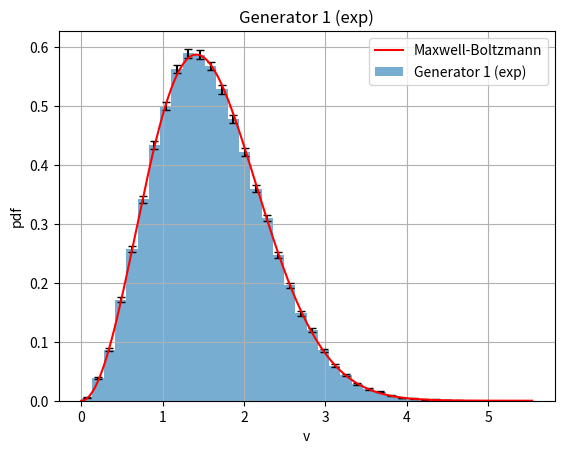
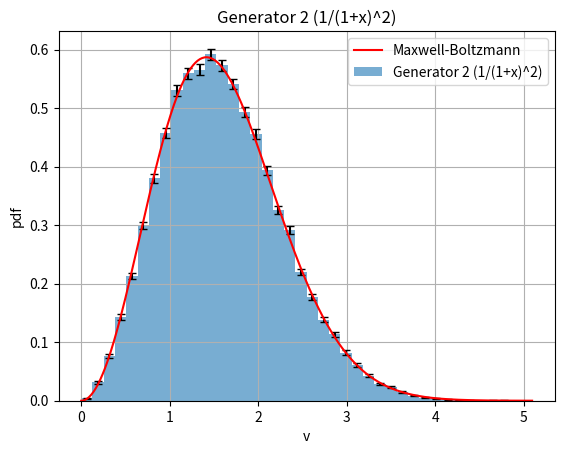
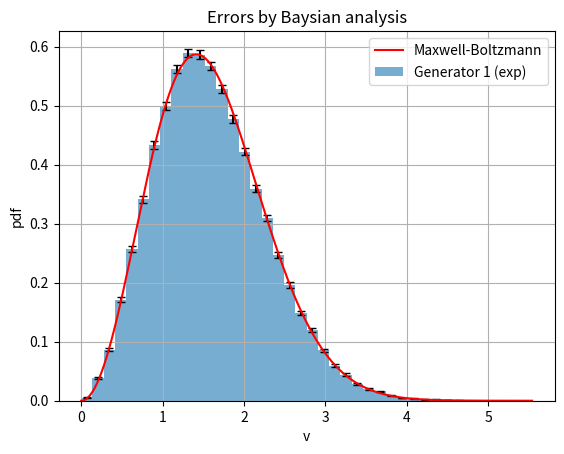

Write the Python code that produced these figures, in order.
# Imports 
import numpy as np
import matplotlib.pyplot as plt
# Activate parts of the excersice
one_a   =   False
one_b   =   False
one_c   =   False
one_d   =   False
two     =   False
three_b =   False
three_c =   False
four_a  =   False
four_b  =   True
four_c  =   True

# Define a Function to creat a Histogramm with estimatet errorbars
def create_histogram (N, N_bins,seed):
    # create nromal distributed like  in the hint
    # if a seed is given -> use it 
    if seed is not None:
        np.random.seed(seed)

    x = np.random.rand(N)

    #estimate error with sqrt(N) normaliezed by Nb
    hist, edges = np.histogram(x, bins=N_bins, range=(0,1))
    b = edges[1]-edges[0]

    #normalize probability density function
    pdf = hist/(N*b)
    #estimate error with sqrt(N) normaliezed by Nb
    yerr = np.sqrt(hist)/(N*b)

    centers = (edges[:-1]+edges[1:])/2
    # retrun of crated histogram
    return hist, edges, yerr, centers, pdf, b

# Define a function for sampling a exponential function
def sample_exponential(N, seed=None):
    if seed is not None:
        np.random.seed(seed)

    u = np.random.rand(N)
    x = -np.log(u)

    return x

#sample half gaussian with modified function...
def rejection_half_gaussian(N, seed=None):
    #seed if defined
    if seed is not None:
        np.random.seed(seed)

    # lambdas function for easyer code
    f = lambda x: np.sqrt(2/np.pi)*np.exp(-x**2/2)
    g = lambda x: np.exp(-x)

    # cread samples like in 2
    x = sample_exponential(N=N)

    #calc c from a
    c = np.sqrt(2/np.pi)*np.exp(0.5)

    # use a list for all accepted values
    accepted = []

    #itterate through N random numbers
    i=0
    cnt_not_acc = 0
    for i in range(N):
        u = np.random.rand()
        # if criteria fullfillt accept number
        if u <= f(x[i]) / (c * g(x[i])):
            accepted.append(x[i])
        else:
            cnt_not_acc +=1
    
    accrate = len(accepted)/ N
    samples = accepted

    return samples, accrate

# same as above but with other samplingfunction g
def rejection_half_gaussian_2(N, seed=None):
    if seed is not None:
        np.random.seed(seed)

    f = lambda x: np.sqrt(2/np.pi) * np.exp(-x**2 / 2)
    g = lambda x: 1 / (1 + x)**2

    # cread samples like in 2
    u = np.random.rand(N)
    x = u / (1 - u)

    #calc c from a
    c = 4 * np.sqrt(2/np.pi) * np.exp(-0.5)

    # use a list for all accepted values
    accepted = []

    #itterate through N random numbers
    i=0
    cnt_not_acc = 0
    for i in range(N):
        u = np.random.rand()
        # if criteria fullfillt accept number
        if u <= f(x[i]) / (c * g(x[i])):
            accepted.append(x[i])
        else:
            cnt_not_acc +=1
    
    accrate = len(accepted)/ N
    samples = accepted

    return samples, accrate

#1_a -----------------------------------------------------------------
# for test proof if the integral is alway 1 (CDF)
if one_a:
    hist, edges, yerr, centers, pdf, b = create_histogram (N = 1000, N_bins=50, seed = 5)

    # for test proof if the integral is alway 1 (CDF)
    cdf = np.sum(pdf*b)
    print("-----------------------------------------------------")
    print("results for a")
    print("the Integal over PDF = ", cdf)


    plt.bar(centers,pdf,width=b)
    plt.xlabel("x")
    plt.ylabel("pdf")
    plt.show()

# b ---------------------------------------------------------------
# for proof, if arround 68% of values within
# one standard deviation from the mean
# to this for 2 different N
if one_b:
    N = [100,1000]
    print("-----------------------------------------------------")
    print("results for b")
    for i in range(2):
        hist, edges, yerr, centers, pdf, b = create_histogram (N = N[i], N_bins=50, seed = 5)
        print("Für N = ",N[i],":")
        sigma = np.std(hist)
        mean = np.mean(hist)
        print("Standarddeviation:" , sigma)
        print("mean: ", mean)

        # wich bars are inside mean+-sima
        inside = np.abs(hist - mean) < sigma
        # marmation to bar-number
        fraction = np.sum(inside) / len(hist)
        print("Percentage within mean+-std: ",fraction*100,"%")

        plt.figure()
        plt.bar(centers,pdf,width=b,yerr = yerr)
        plt.xlabel("x")
        plt.ylabel("pdf")
        plt.show(block=False)
        plt.title(f"N = {N[i]} | within 1sigam: {fraction*100:.2f}%")
        plt.grid()
        plt.show(block=False)
    plt.show()
#c ------------------------------------------------------------------
#create M histogramms, check the 6. bin of 10
if one_c or one_d:
    M = 10000
    N_bins = 10
    N = 1000
    samples = np.empty(M)
    for i in range(M):
        hist,_,_,_,_,_ = create_histogram (N = N, N_bins=N_bins, seed = None)
        samples[i] = hist[5]
    print("samples",samples)
    #now build a histogramm the bins of hist_M
    hist, edges = np.histogram(samples, bins=20, range=(np.min(samples),np.max(samples)))
    b = edges[1]-edges[0]
    centers = (edges[:-1]+edges[1:])/2
    #print the length of the hist to check
    print(len(hist))
    print("hist:", hist)
    #normalize probability density function
    pdf = hist/(M*b)
    #estimate error with sqrt(N) normaliezed by Nb
    yerr = np.sqrt(hist)/(M*b)
    centers = (edges[:-1]+edges[1:])/2
    #plot this distribution
    plt.bar(centers,pdf,width=b,yerr = yerr)
    plt.xlabel("x")
    plt.ylabel("pdf")
    plt.show(block=False)
    plt.title("M = 1000")
    plt.grid()
    plt.show()

#d--------------------------------------------------------------------
#consider N_i particles in the colume V_i corresponding to bar i in 
#the histogram, calc the isothermal comprssibilit in units k_B T 
#it needs one_c, so this is also activatied with one_d
if one_d:
    #take samples from 1c as Ni
    Ni_mean = np.mean(samples)
    var_Ni = np.mean(samples**2)-np.mean(samples)**2
    #use with of bins from c 
    vi = 1.0 / N_bins
    # V must be one, calculation just for checking
    V = sum(pdf)*b
    print("Volumelemts: ", vi)
    print("Whole volume V:", V)
    kt = vi*(var_Ni/(Ni_mean**2))
    print("determined value", kt)
    print("comparevalue", 1.0/N)
# results are very similar :)


#2---------------------------------------------------------------------
#Inverse transformation sampling
if two:
    N = 10000
    #use function of part two
    samples = sample_exponential(N, seed=42)

    # Histogramm
    plt.hist(samples, bins=50, density=True, alpha=0.6, label="Samples")

    # echte PDF
    x = np.linspace(0, 5, 100)
    pdf = np.exp(-x)

    plt.plot(x, pdf, 'r-', label="exp(-x)")
    plt.legend()
    plt.title("Exponential distribution via inverse transform")
    plt.xlabel("x")
    plt.ylabel("pdf")
    plt.show()

#3-----------------------------------------------------------------------
#b Rejection sampling
if three_b:
    N = 10000
    N_bins = 100
    samples, acc_rate = rejection_half_gaussian(N, seed=42)

    print("Acceptance rate:", acc_rate)

    #Normalization for the histogramm 
    hist, edges = np.histogram(samples, bins=N_bins)
    b = edges[1]-edges[0]
    pdf = hist/(len(samples)*b)
    centers = (edges[:-1]+edges[1:])/2
    print(np.sum(pdf *b))

    # For Plot of the funktion to campare
    x_plot = np.linspace(0, 4, 400)
    f_plot = np.sqrt(2/np.pi) * np.exp(-x_plot**2 / 2)

    plt.bar(centers,pdf,width=b)
    plt.plot(x_plot, f_plot,'r-', label="target pdf f(x)")
    plt.xlabel("x")
    plt.ylabel("pdf")
    plt.title(f"acceptance rate = {acc_rate:.3f}")
    plt.grid()
    plt.legend()
    plt.show()

#c--------------------------------------------------------------------------
if three_c:
    N = 10000
    samples1, rate1 = rejection_half_gaussian(N, seed=42)
    samples2, rate2 = rejection_half_gaussian_2(N, seed=42)

    print(f" acceptance rate = {rate1:.3f}")
    print(f" acceptance rate = {rate2:.3f}")

    x_plot = np.linspace(0, 4, 400)
    f_plot = np.sqrt(2/np.pi) * np.exp(-x_plot**2 / 2)
    plt.hist(samples1, bins=50, density=True, alpha=0.5, label="g(x) = exp(-x)")
    plt.hist(samples2, bins=50, density=True, alpha=0.5, label="g(x) = (1/(1+x)^2)")
    plt.plot(x_plot, f_plot, 'r-', label="target f(x)")
    plt.xlabel("x")
    plt.ylabel("pdf")
    plt.title("Comparison of rejection sampling")
    plt.grid()
    plt.legend()
    plt.show()

#4-----------------------------------------------------------------------
#a Velocity distribution
if four_a:
    N = 100000
    N_bins = 50

    # use half guassian function from 3b
    sx, rate_x = rejection_half_gaussian(N, seed=1)
    sy, rate_y = rejection_half_gaussian(N, seed=2)
    sz, rate_z = rejection_half_gaussian(N, seed=3)

    # convert the lists of the function to arry
    # for easier handling
    sx = np.array(sx)
    sy = np.array(sy)
    sz = np.array(sz)
    # because of the halfside gaussian add a random sign
    vx = sx * np.random.choice([-1, 1], size=len(sx))
    vy = sy * np.random.choice([-1, 1], size=len(sy))
    vz = sz * np.random.choice([-1, 1], size=len(sz))

    # all v-array have to be equal long
    N_acc = min(len(vx), len(vy), len(vz))
    vx = vx[:N_acc]
    vy = vy[:N_acc]
    vz = vz[:N_acc]
    print("number of accseptet calues: ",len(vz))

    # calc betrag of v
    v = np.sqrt(vx**2 + vy**2 + vz**2)

    # criate a histogram for c
    hist, edges = np.histogram(v, bins=N_bins, range=(0, np.max(v)))
    b = edges[1] - edges[0]
    pdf = hist / (len(v) * b)
    centers = (edges[:-1] + edges[1:]) / 2

    # calc maxwell bolzmann for comparence
    v_plot = np.linspace(0, np.max(v), 400)
    p_function = np.sqrt(2/np.pi) * v_plot**2 * np.exp(-v_plot**2 / 2)

    plt.bar(centers, pdf, width=b, alpha=0.6, label="sampled pdf")
    plt.plot(v_plot, p_function, 'r-', label="calculated pdf")
    plt.xlabel("v")
    plt.ylabel("pdf")
    plt.title("Velocity distribution")
    plt.grid()
    plt.legend()
    plt.show()

if four_b:
    N = 100000
    N_bins = 40

    generators = [
        ("Generator 1 (exp)", rejection_half_gaussian),
        ("Generator 2 (1/(1+x)^2)", rejection_half_gaussian_2)
    ]

    for name, generator in generators:

        # --- generate 3 velocity components ---
        sx, _ = generator(N, seed=42)
        sy, _ = generator(N)
        sz, _ = generator(N)

        sx = np.array(sx)
        sy = np.array(sy)
        sz = np.array(sz)

        # random signs → full Gaussian
        vx = sx * np.random.choice([-1, 1], size=len(sx))
        vy = sy * np.random.choice([-1, 1], size=len(sy))
        vz = sz * np.random.choice([-1, 1], size=len(sz))

        # equal length
        N_acc = min(len(vx), len(vy), len(vz))
        vx = vx[:N_acc]
        vy = vy[:N_acc]
        vz = vz[:N_acc]

        # speed
        v = np.sqrt(vx**2 + vy**2 + vz**2)

        # histogram
        hist, edges = np.histogram(v, bins=N_bins, range=(0, np.max(v)))
        b = edges[1] - edges[0]
        centers = (edges[:-1] + edges[1:]) / 2

        pdf = hist / (len(v) * b)
        yerr = np.sqrt(hist) / (len(v) * b)   # frequentist error

        # theory
        v_plot = np.linspace(0, np.max(v), 400)
        p_function = np.sqrt(2/np.pi) * v_plot**2 * np.exp(-v_plot**2 / 2)

        # plot
        plt.figure()
        plt.bar(centers, pdf, width=b, yerr=yerr, alpha=0.6, capsize=3, label=name)
        plt.plot(v_plot, p_function, 'r-', label="Maxwell-Boltzmann")
        plt.xlabel("v")
        plt.ylabel("pdf")
        plt.title(name)
        plt.grid()
        plt.legend()
        plt.show(block = False)
    plt.show()

if four_c:
    N = 100000
    N_bins = 40

    # --- generate 3 velocity components ---
    sx, _ = rejection_half_gaussian(N, seed=42)
    sy, _ = rejection_half_gaussian(N)
    sz, _ = rejection_half_gaussian(N)
    sx = np.array(sx)
    sy = np.array(sy)
    sz = np.array(sz)
    # random signs → full Gaussian
    vx = sx * np.random.choice([-1, 1], size=len(sx))
    vy = sy * np.random.choice([-1, 1], size=len(sy))
    vz = sz * np.random.choice([-1, 1], size=len(sz))
    # equal length
    N_acc = min(len(vx), len(vy), len(vz))
    vx = vx[:N_acc]
    vy = vy[:N_acc]
    vz = vz[:N_acc]
    # speed
    v = np.sqrt(vx**2 + vy**2 + vz**2)
    # histogram
    hist, edges = np.histogram(v, bins=N_bins, range=(0, np.max(v)))
    b = edges[1] - edges[0]
    centers = (edges[:-1] + edges[1:]) / 2

    pdf = hist / (len(v) * b)
    #yerr = np.sqrt(hist) / (len(v) * b) 
    # Bayesian estimate
    p_mean = (hist + 1) / (len(v) + N_bins)

    # variance
    p_var = p_mean * (1 - p_mean) / (len(v) + N_bins + 2)

    pdf = p_mean / b
    yerr = np.sqrt(p_var) / b

    # theory
    v_plot = np.linspace(0, np.max(v), 400)
    p_function = np.sqrt(2/np.pi) * v_plot**2 * np.exp(-v_plot**2 / 2)

    # plot
    plt.figure()
    plt.bar(centers, pdf, width=b, yerr=yerr, alpha=0.6, capsize=3, label="Generator 1 (exp)")
    plt.plot(v_plot, p_function, 'r-', label="Maxwell-Boltzmann")
    plt.xlabel("v")
    plt.ylabel("pdf")
    plt.title('Errors by Baysian analysis')
    plt.grid()
    plt.legend()
    plt.show(block = False)
    plt.show()
    
